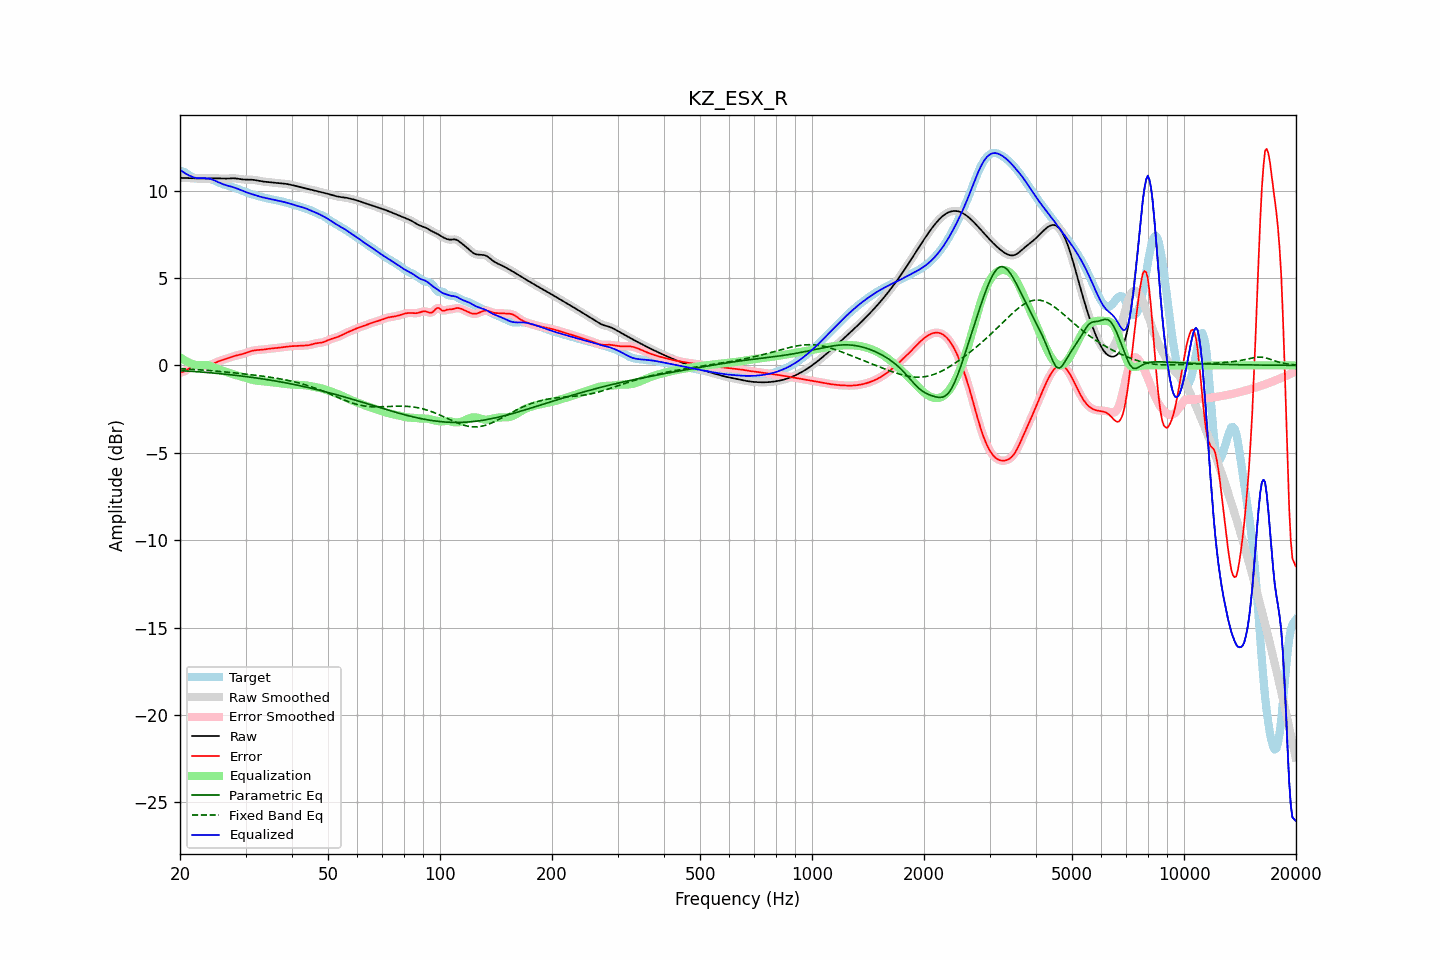

Data behind this chart, as committed beside it:
frequency, raw, error, smoothed, error_smoothed, equalization, parametric_eq, fixed_band_eq, equalized_raw, equalized_smoothed, target
20.00, 10.73, -0.42, 10.73, -0.42, 0.47, -0.30, -0.19, 11.20, 11.20, 11.15
20.20, 10.73, -0.40, 10.73, -0.40, 0.40, -0.30, -0.19, 11.13, 11.13, 11.12
20.40, 10.72, -0.36, 10.72, -0.36, 0.34, -0.31, -0.20, 11.06, 11.06, 11.09
20.61, 10.72, -0.32, 10.72, -0.32, 0.28, -0.31, -0.20, 11.00, 11.00, 11.04
20.81, 10.72, -0.27, 10.72, -0.27, 0.23, -0.32, -0.21, 10.95, 10.95, 10.98
21.02, 10.71, -0.21, 10.71, -0.21, 0.18, -0.33, -0.21, 10.90, 10.90, 10.92
21.23, 10.71, -0.15, 10.71, -0.15, 0.14, -0.33, -0.22, 10.85, 10.85, 10.86
21.44, 10.71, -0.10, 10.71, -0.10, 0.11, -0.34, -0.23, 10.82, 10.82, 10.80
21.66, 10.71, -0.05, 10.71, -0.05, 0.07, -0.34, -0.23, 10.77, 10.77, 10.76
21.87, 10.70, -0.02, 10.70, -0.02, 0.04, -0.35, -0.24, 10.74, 10.74, 10.72
22.09, 10.70, -0.00, 10.70, -0.00, 0.02, -0.36, -0.24, 10.72, 10.72, 10.70
22.31, 10.70, 0.00, 10.70, 0.00, 0.01, -0.37, -0.25, 10.71, 10.71, 10.70
22.54, 10.69, -0.01, 10.69, -0.01, 0.01, -0.37, -0.25, 10.71, 10.71, 10.70
22.76, 10.69, -0.02, 10.69, -0.02, 0.02, -0.38, -0.26, 10.71, 10.71, 10.71
22.99, 10.69, -0.03, 10.69, -0.03, 0.02, -0.39, -0.27, 10.71, 10.71, 10.72
23.22, 10.69, -0.04, 10.69, -0.04, 0.03, -0.39, -0.27, 10.71, 10.71, 10.73
23.45, 10.69, -0.04, 10.69, -0.04, 0.02, -0.40, -0.28, 10.71, 10.71, 10.73
23.69, 10.69, -0.03, 10.69, -0.03, 0.01, -0.41, -0.29, 10.70, 10.70, 10.72
23.92, 10.69, -0.00, 10.69, -0.00, -0.01, -0.42, -0.29, 10.69, 10.69, 10.70
24.16, 10.70, 0.03, 10.70, 0.03, -0.03, -0.43, -0.30, 10.66, 10.66, 10.67
24.40, 10.70, 0.07, 10.70, 0.07, -0.07, -0.43, -0.31, 10.63, 10.63, 10.63
24.65, 10.70, 0.11, 10.70, 0.11, -0.11, -0.44, -0.32, 10.60, 10.60, 10.59
24.89, 10.70, 0.15, 10.70, 0.15, -0.15, -0.45, -0.33, 10.56, 10.56, 10.55
25.14, 10.70, 0.19, 10.70, 0.19, -0.19, -0.46, -0.33, 10.51, 10.51, 10.51
25.39, 10.70, 0.23, 10.70, 0.23, -0.22, -0.47, -0.34, 10.47, 10.47, 10.46
25.65, 10.69, 0.27, 10.69, 0.27, -0.26, -0.48, -0.35, 10.43, 10.43, 10.42
25.91, 10.69, 0.30, 10.69, 0.30, -0.29, -0.48, -0.36, 10.39, 10.39, 10.39
26.16, 10.68, 0.33, 10.68, 0.33, -0.33, -0.49, -0.37, 10.36, 10.36, 10.36
26.43, 10.68, 0.35, 10.68, 0.35, -0.36, -0.50, -0.38, 10.32, 10.33, 10.33
26.69, 10.69, 0.38, 10.69, 0.38, -0.39, -0.51, -0.38, 10.30, 10.30, 10.30
26.96, 10.69, 0.41, 10.69, 0.41, -0.42, -0.52, -0.39, 10.27, 10.27, 10.28
27.23, 10.70, 0.45, 10.70, 0.45, -0.45, -0.53, -0.40, 10.25, 10.25, 10.25
27.50, 10.70, 0.48, 10.70, 0.48, -0.48, -0.54, -0.41, 10.23, 10.23, 10.23
27.77, 10.70, 0.51, 10.70, 0.51, -0.51, -0.55, -0.42, 10.20, 10.20, 10.19
28.05, 10.70, 0.54, 10.70, 0.54, -0.53, -0.56, -0.43, 10.17, 10.17, 10.16
28.33, 10.69, 0.56, 10.69, 0.56, -0.56, -0.57, -0.44, 10.13, 10.13, 10.13
28.62, 10.68, 0.59, 10.68, 0.59, -0.58, -0.58, -0.45, 10.10, 10.10, 10.09
28.90, 10.66, 0.61, 10.66, 0.61, -0.61, -0.60, -0.46, 10.06, 10.06, 10.06
29.19, 10.65, 0.63, 10.65, 0.63, -0.63, -0.61, -0.47, 10.02, 10.02, 10.02
29.48, 10.64, 0.65, 10.64, 0.65, -0.66, -0.62, -0.48, 9.98, 9.98, 9.99
29.78, 10.63, 0.68, 10.63, 0.68, -0.69, -0.63, -0.49, 9.94, 9.94, 9.95
30.08, 10.63, 0.71, 10.63, 0.71, -0.72, -0.64, -0.50, 9.91, 9.91, 9.92
30.38, 10.63, 0.74, 10.63, 0.74, -0.75, -0.65, -0.51, 9.88, 9.88, 9.88
30.68, 10.63, 0.78, 10.63, 0.78, -0.78, -0.67, -0.52, 9.85, 9.85, 9.85
30.99, 10.63, 0.81, 10.63, 0.81, -0.80, -0.68, -0.53, 9.82, 9.82, 9.82
31.30, 10.62, 0.84, 10.62, 0.83, -0.83, -0.69, -0.54, 9.79, 9.79, 9.79
31.61, 10.61, 0.85, 10.61, 0.85, -0.85, -0.70, -0.56, 9.77, 9.76, 9.76
31.93, 10.60, 0.87, 10.60, 0.87, -0.86, -0.72, -0.57, 9.73, 9.73, 9.73
32.24, 10.58, 0.87, 10.58, 0.87, -0.87, -0.73, -0.58, 9.70, 9.70, 9.70
32.57, 10.56, 0.88, 10.56, 0.88, -0.89, -0.74, -0.59, 9.68, 9.68, 9.68
32.89, 10.54, 0.89, 10.54, 0.89, -0.89, -0.76, -0.60, 9.65, 9.65, 9.66
33.22, 10.53, 0.90, 10.53, 0.90, -0.90, -0.77, -0.61, 9.62, 9.62, 9.63
33.55, 10.51, 0.91, 10.51, 0.91, -0.91, -0.78, -0.63, 9.60, 9.60, 9.61
33.89, 10.50, 0.92, 10.50, 0.92, -0.92, -0.80, -0.64, 9.58, 9.58, 9.58
34.23, 10.49, 0.94, 10.49, 0.93, -0.93, -0.81, -0.65, 9.56, 9.56, 9.56
34.57, 10.49, 0.95, 10.49, 0.95, -0.94, -0.83, -0.66, 9.54, 9.54, 9.54
34.92, 10.48, 0.96, 10.48, 0.96, -0.95, -0.84, -0.68, 9.52, 9.52, 9.52
35.27, 10.47, 0.96, 10.47, 0.96, -0.96, -0.86, -0.69, 9.50, 9.50, 9.50
35.62, 10.46, 0.97, 10.46, 0.97, -0.97, -0.87, -0.70, 9.48, 9.48, 9.48
35.97, 10.45, 0.98, 10.45, 0.98, -0.98, -0.89, -0.72, 9.46, 9.46, 9.47
... 635 more rows
